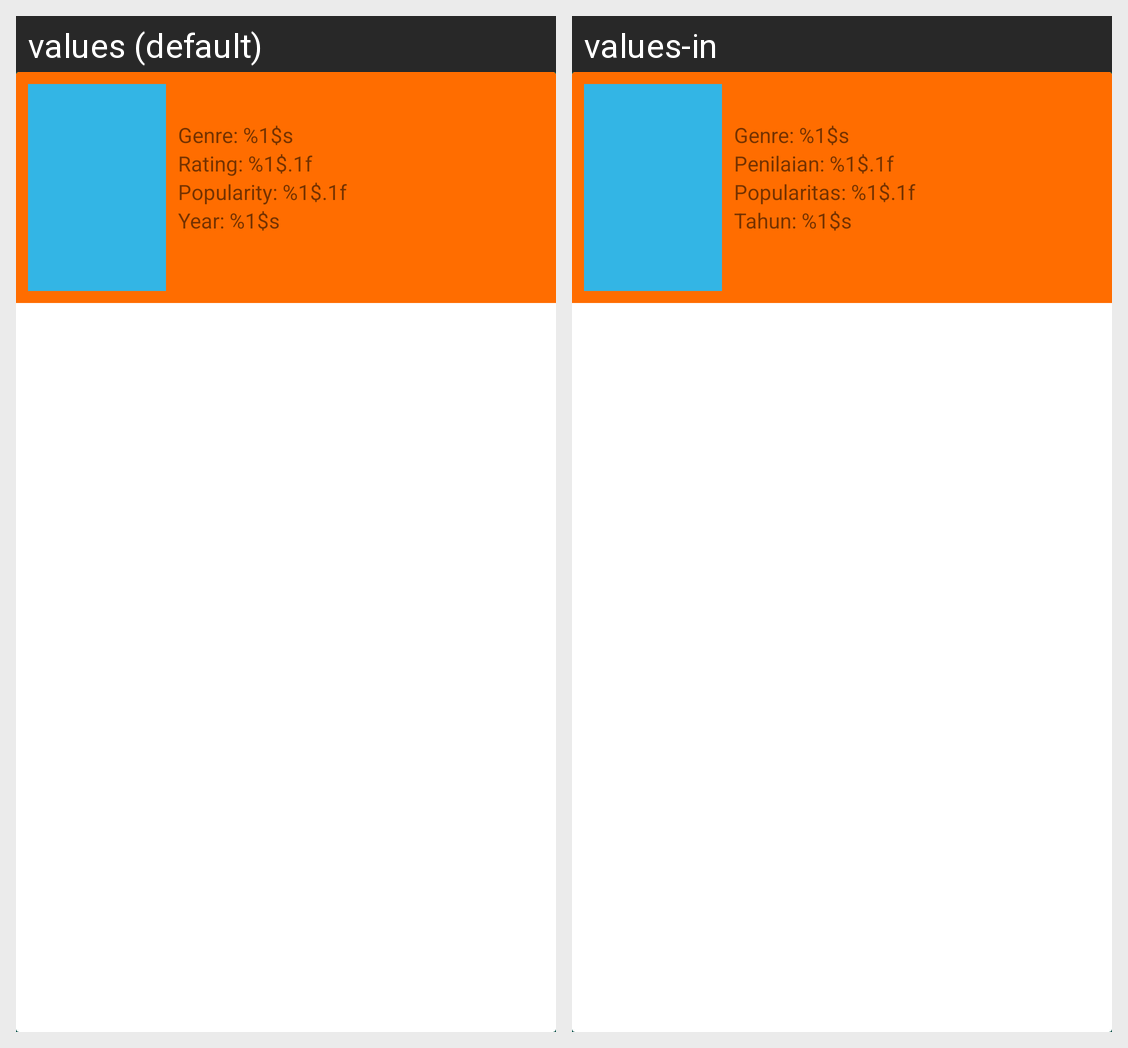

For this localized Android screen grid, give each drawn string resource with its value in every locale shown.
Android screen res/layout/card_movie.xml rendered under 2 locales, left to right: values (default), values-in. Device: Nexus 5 (rendered at 1080×1920; each locale shown at half size, 540×960, under a caption strip naming it); theme AppTheme.
Strings drawn on this screen, with the default value and each locale's value (text and hints the layout hard-codes, and strings that could not be matched under every locale, appear in the picture but are not listed):

genre
  values: Genre: %1$s
  values-in: Genre: %1$s

rating
  values: Rating: %1$.1f
  values-in: Penilaian: %1$.1f

popularity
  values: Popularity: %1$.1f
  values-in: Popularitas: %1$.1f

year
  values: Year: %1$s
  values-in: Tahun: %1$s
